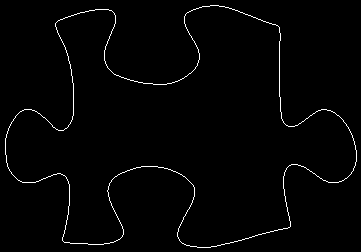

Data behind this chart, as committed beside it:
56, 22
57, 21
58, 20
59, 20
60, 19
61, 19
62, 19
63, 18
64, 18
65, 17
66, 17
67, 17
68, 16
69, 16
70, 16
71, 15
72, 15
73, 15
74, 14
75, 14
76, 14
77, 13
78, 13
79, 13
80, 12
81, 12
82, 12
83, 12
84, 12
85, 11
86, 11
87, 11
88, 11
89, 10
90, 10
91, 10
92, 10
93, 10
94, 10
95, 9
96, 9
97, 9
98, 9
99, 9
100, 9
101, 9
102, 9
103, 9
104, 9
105, 9
106, 9
107, 9
108, 9
109, 10
110, 10
111, 10
112, 11
113, 12
114, 13
114, 14
115, 15
... 1,315 more rows
